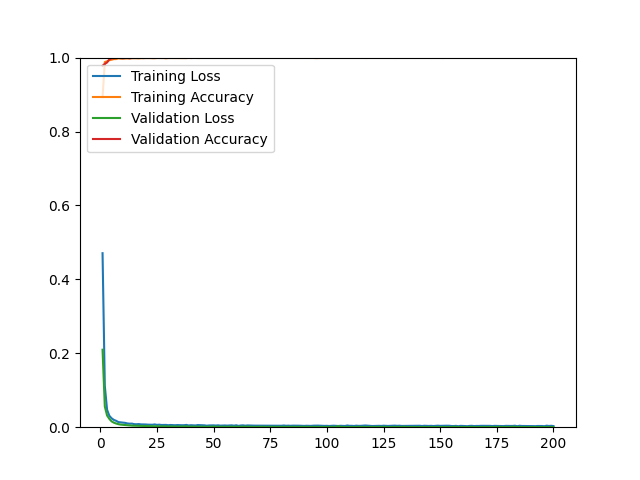

Source data for this figure (header and first rows):
epoch, loss, acc, val_loss, val_acc
1, 0.4708, 0.8930, 0.2097, 0.9779
2, 0.1118, 0.9880, 0.0562, 0.9829
3, 0.0472, 0.9901, 0.0317, 0.9869
4, 0.0309, 0.9931, 0.0225, 0.9950
5, 0.0240, 0.9942, 0.0157, 0.9980
6, 0.0197, 0.9961, 0.0122, 0.9980
7, 0.0173, 0.9960, 0.0099, 0.9990
8, 0.0138, 0.9981, 0.0082, 0.9990
9, 0.0130, 0.9972, 0.0070, 0.9990
10, 0.0125, 0.9978, 0.0064, 0.9980
11, 0.0117, 0.9975, 0.0055, 0.9990
12, 0.0101, 0.9979, 0.0050, 0.9990
13, 0.0095, 0.9982, 0.0047, 0.9980
14, 0.0097, 0.9981, 0.0042, 0.9990
15, 0.0082, 0.9983, 0.0040, 0.9990
16, 0.0080, 0.9983, 0.0035, 0.9990
17, 0.0085, 0.9979, 0.0034, 1
18, 0.0076, 0.9986, 0.0031, 0.9990
19, 0.0075, 0.9984, 0.0029, 0.9990
20, 0.0074, 0.9988, 0.0033, 0.9990
21, 0.0069, 0.9988, 0.0026, 0.9990
22, 0.0069, 0.9988, 0.0027, 0.9990
23, 0.0066, 0.9984, 0.0024, 1
24, 0.0075, 0.9984, 0.0025, 0.9990
25, 0.0063, 0.9990, 0.0024, 0.9990
26, 0.0068, 0.9988, 0.0024, 0.9990
27, 0.0060, 0.9988, 0.0021, 1
28, 0.0062, 0.9989, 0.0020, 0.9990
29, 0.0062, 0.9982, 0.0020, 0.9990
30, 0.0054, 0.9989, 0.0020, 0.9990
31, 0.0060, 0.9989, 0.0018, 0.9990
32, 0.0058, 0.9989, 0.0017, 1
33, 0.0053, 0.9991, 0.0017, 1
34, 0.0058, 0.9992, 0.0017, 0.9990
35, 0.0055, 0.9989, 0.0016, 1
36, 0.0053, 0.9989, 0.0017, 0.9990
37, 0.0054, 0.9992, 0.0016, 1
38, 0.0062, 0.9987, 0.0022, 1
39, 0.0047, 0.9993, 0.0014, 1
40, 0.0054, 0.9988, 0.0013, 1
41, 0.0050, 0.9990, 0.0015, 1
42, 0.0047, 0.9993, 0.0015, 0.9990
43, 0.0058, 0.9989, 0.0013, 1
44, 0.0055, 0.9989, 0.0013, 1
45, 0.0051, 0.9993, 0.0014, 1
46, 0.0050, 0.9991, 0.0016, 1
47, 0.0041, 0.9993, 0.0012, 1
48, 0.0047, 0.9992, 0.0011, 1
49, 0.0048, 0.9991, 0.0012, 1
50, 0.0050, 0.9991, 0.0017, 0.9990
51, 0.0045, 0.9993, 0.0012, 1
52, 0.0051, 0.9992, 0.0011, 1
53, 0.0042, 0.9992, 0.0011, 1
54, 0.0044, 0.9991, 9.8418e-04, 1
55, 0.0047, 0.9992, 0.0011, 1
56, 0.0043, 0.9992, 0.0011, 1
57, 0.0046, 0.9992, 0.0011, 1
58, 0.0050, 0.9990, 0.0010, 1
59, 0.0041, 0.9993, 0.0011, 1
60, 0.0052, 0.9991, 0.0010, 1
... 140 more rows
